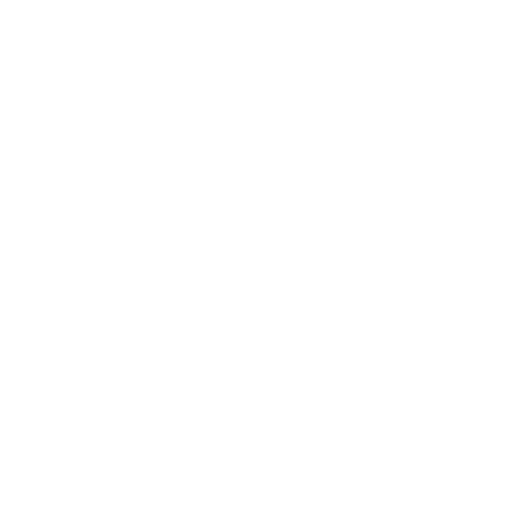
t = 0.00 s
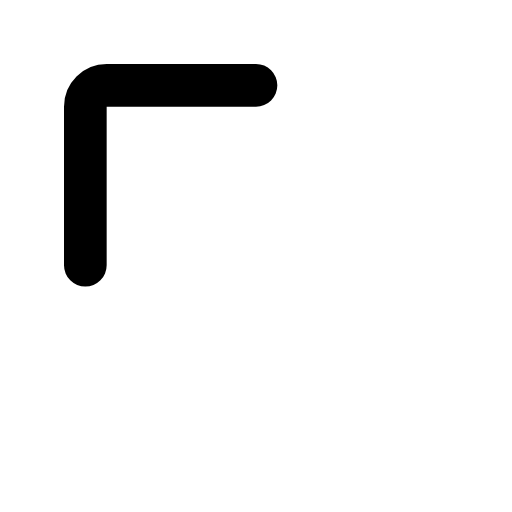
t = 0.20 s
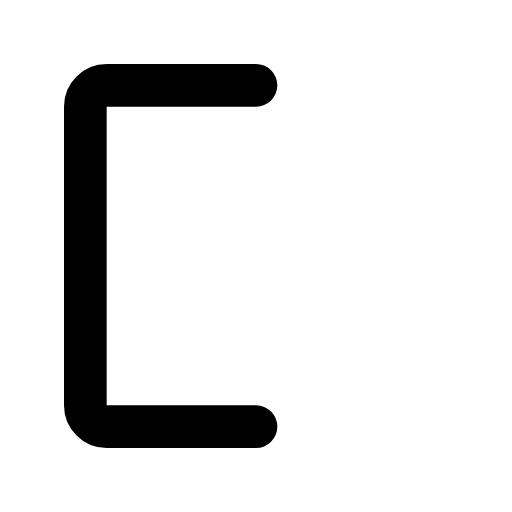
t = 0.40 s
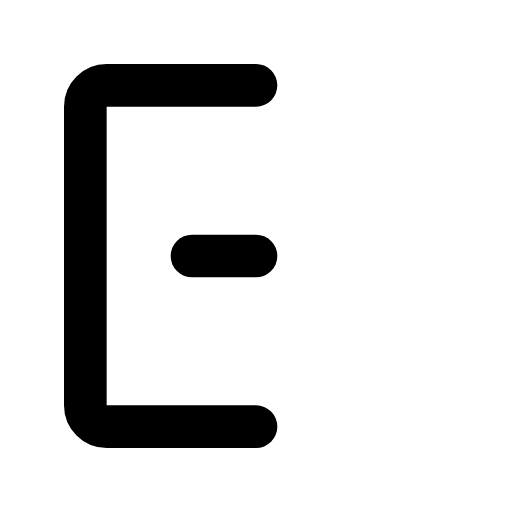
t = 0.55 s
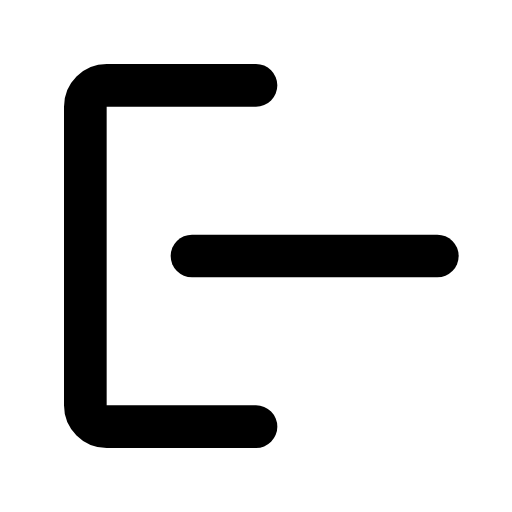
t = 0.70 s
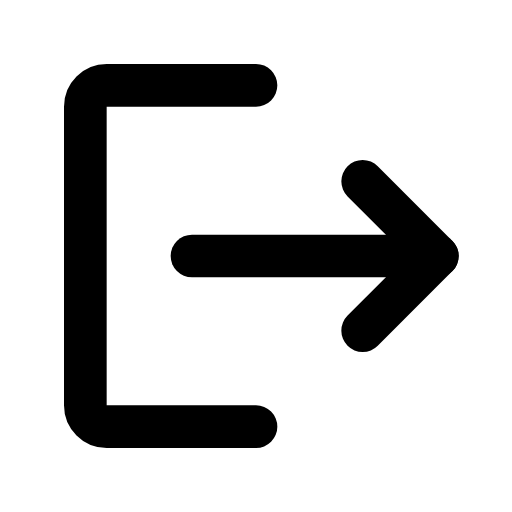
t = 0.90 s

The animated SVG that drew these frames (rendered in a browser with its animation timeline set to each time). Animation: 5 SMIL elements (animate=3,set=2); one cycle of 0.90 s.

<svg xmlns="http://www.w3.org/2000/svg" width="24" height="24" viewBox="0 0 24 24">
    <g fill="none" stroke="currentColor" stroke-width="2" stroke-linecap="round">
        <path d="M12 4H5C4.44772 4 4 4.44772 4 5V19C4 19.5523 4.44772 20 5 20H12" stroke-dasharray="32"
              stroke-dashoffset="32">
            <animate attributeName="stroke-dashoffset" values="32;0" dur="0.4s" fill="freeze"/>
        </path>
        <path d="M9 12h11.5" stroke-dasharray="12" stroke-dashoffset="12" opacity="0">
            <set attributeName="opacity" to="1" begin="0.5s"/>
            <animate attributeName="stroke-dashoffset" values="12;0" begin="0.5s" dur="0.2s" fill="freeze"/>
        </path>
        <path d="M20.5 12l-3.5 -3.5M20.5 12l-3.5 3.5" stroke-dasharray="6" stroke-dashoffset="6" opacity="0">
            <set attributeName="opacity" to="1" begin="0.7s"/>
            <animate attributeName="stroke-dashoffset" values="6;0" begin="0.7s" dur="0.2s" fill="freeze"/>
        </path>
    </g>
</svg>
